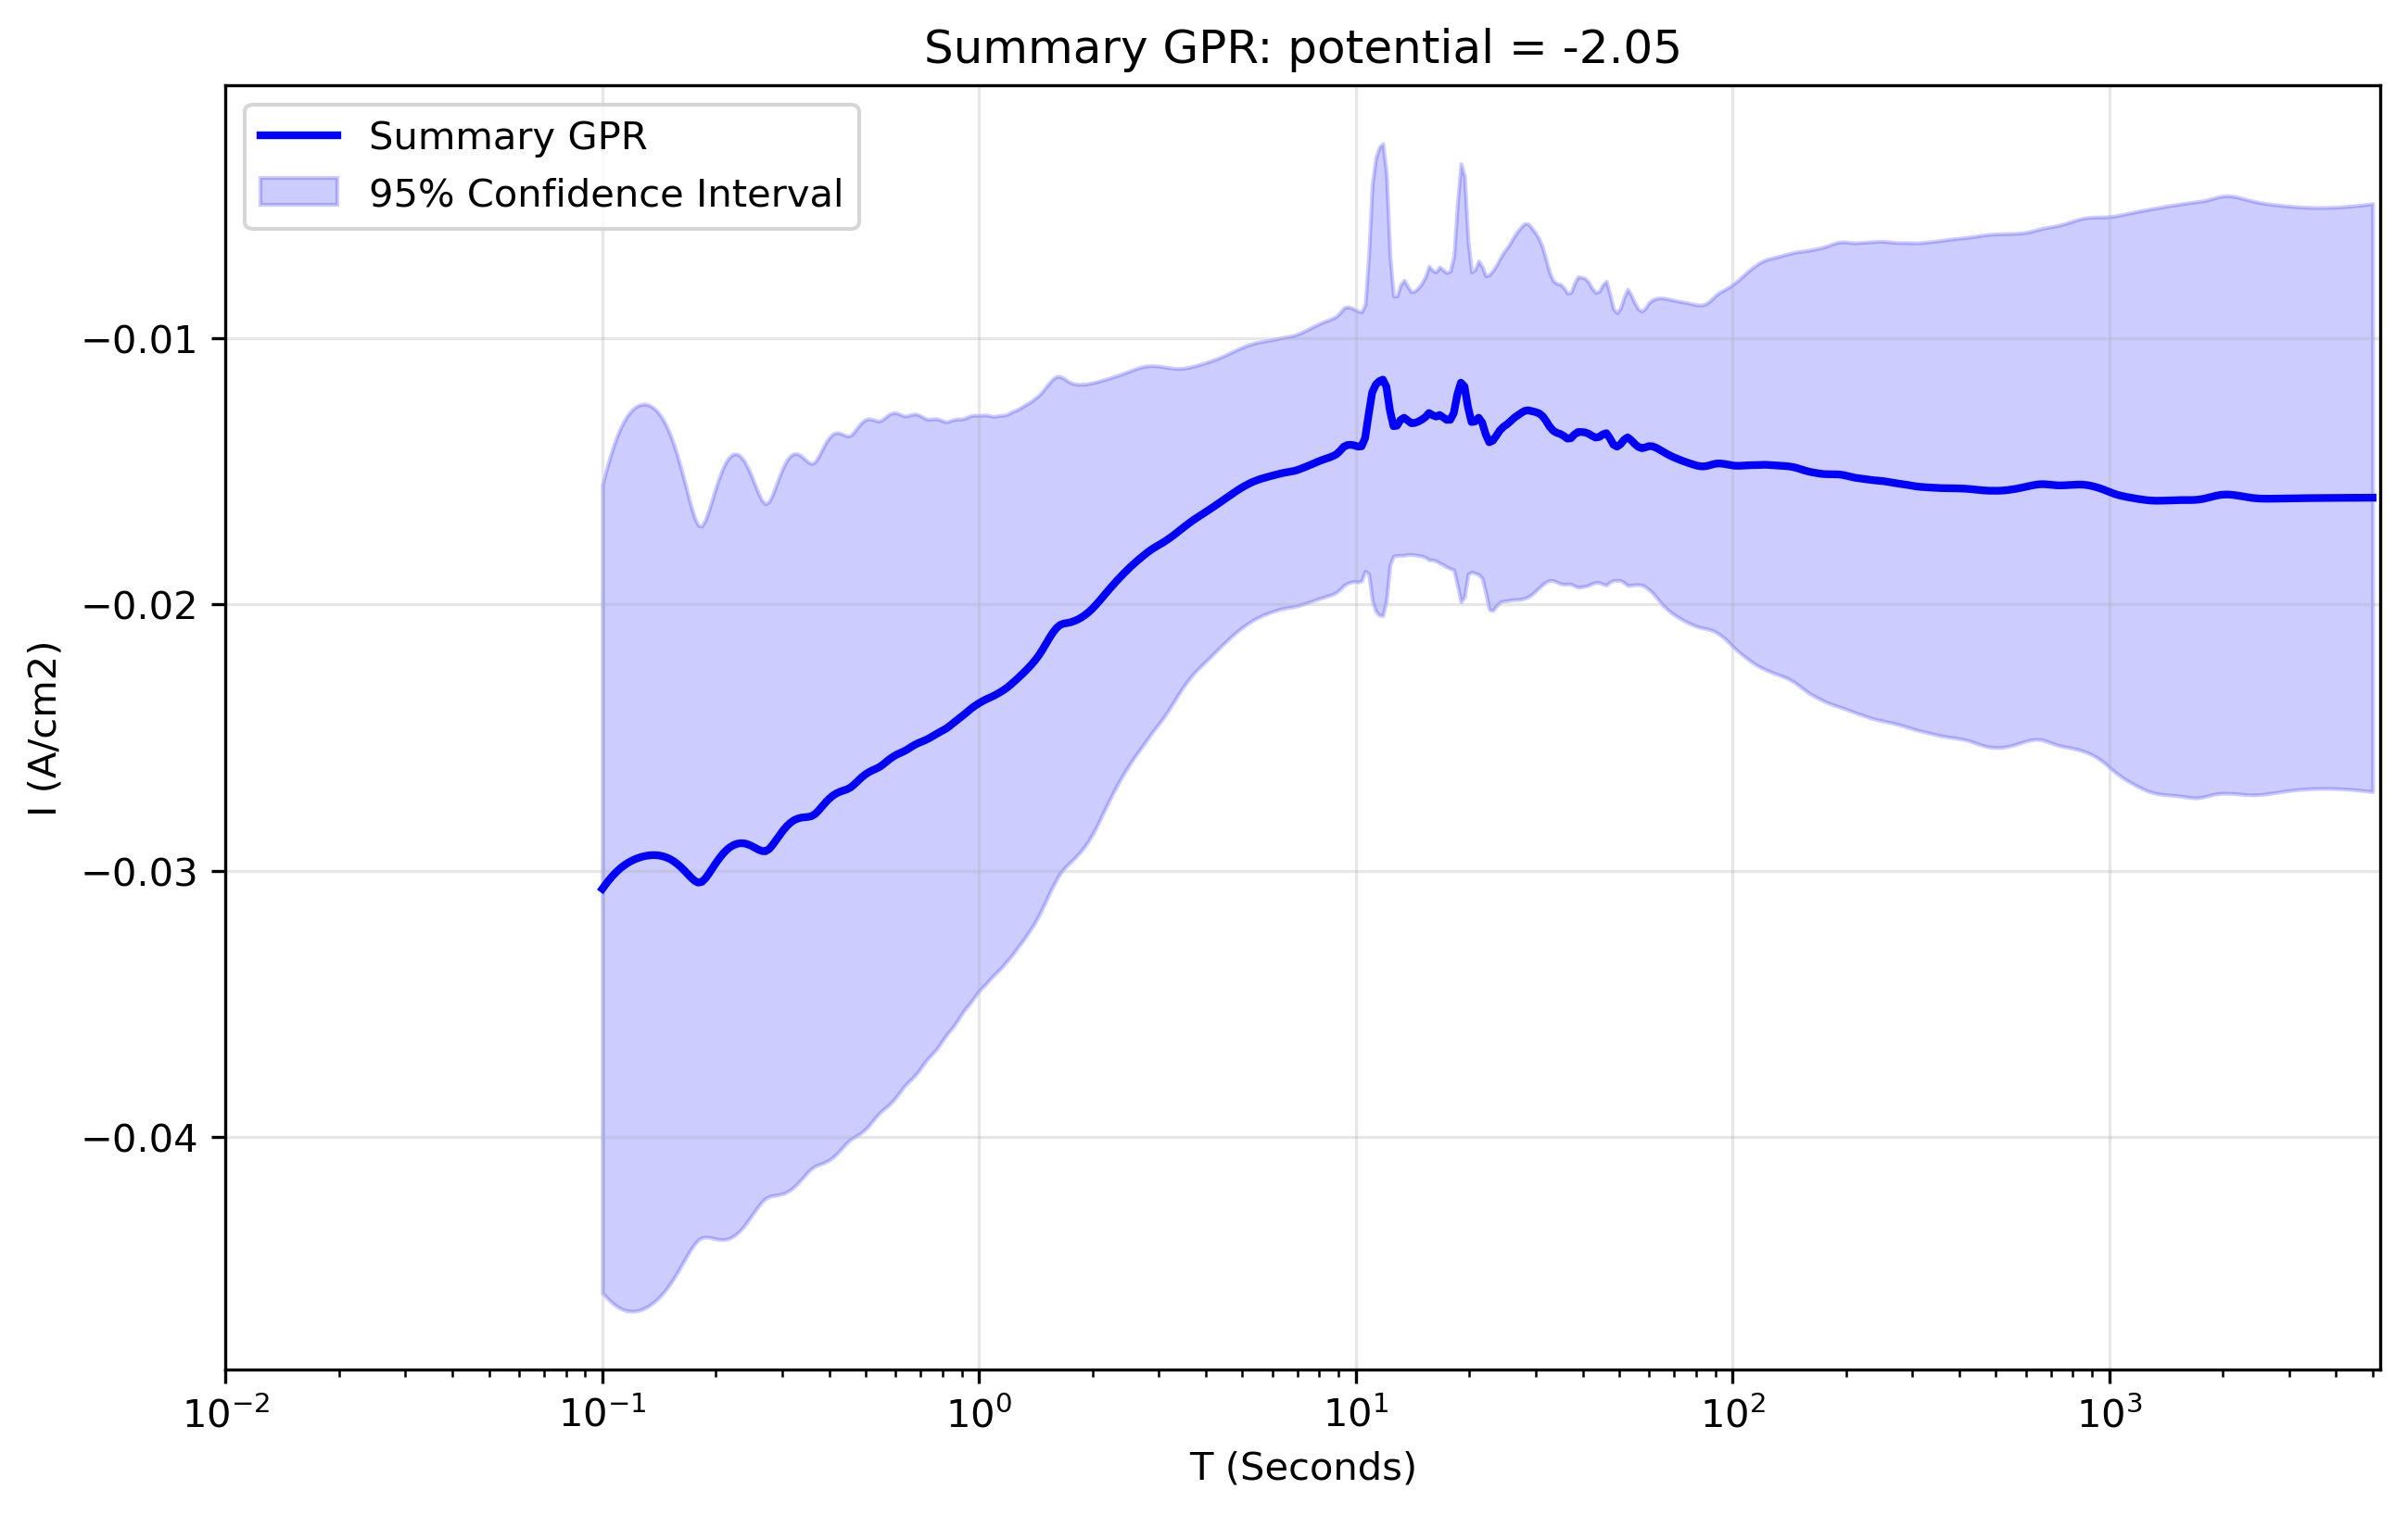

Data behind this chart, as committed beside it:
x_transformed, x_real, y_real, y_normalised, Std_real, Upper_CI_real, Lower_CI_real, Std_normalised, Upper_CI_normalised, Lower_CI_normalised
-1.0, 0.1, -0.03068, 2.043, 0.007747, -0.01549, -0.04586, 0.516, -0.01549, -0.04586
-0.9906, 0.1022, -0.0305, 2.031, 0.007911, -0.01499, -0.046, 0.5231, -0.0151, -0.04589
-0.9812, 0.1044, -0.03033, 2.02, 0.008064, -0.01452, -0.04613, 0.531, -0.0147, -0.04595
-0.9717, 0.1067, -0.03017, 2.01, 0.008203, -0.0141, -0.04625, 0.539, -0.01432, -0.04603
-0.9623, 0.1091, -0.03004, 2.001, 0.008324, -0.01372, -0.04635, 0.5467, -0.01395, -0.04612
-0.9529, 0.1115, -0.02992, 1.993, 0.008426, -0.0134, -0.04643, 0.5537, -0.01362, -0.04621
-0.9435, 0.1139, -0.02981, 1.986, 0.008509, -0.01313, -0.04649, 0.56, -0.01333, -0.04629
-0.9341, 0.1164, -0.02972, 1.98, 0.008574, -0.01292, -0.04653, 0.5653, -0.01309, -0.04636
-0.9247, 0.1189, -0.02964, 1.974, 0.008622, -0.01274, -0.04654, 0.5696, -0.01288, -0.04641
-0.9152, 0.1215, -0.02958, 1.97, 0.008654, -0.01262, -0.04654, 0.573, -0.01272, -0.04644
-0.9058, 0.1242, -0.02952, 1.966, 0.00867, -0.01253, -0.04652, 0.5753, -0.01259, -0.04645
-0.8964, 0.1269, -0.02948, 1.964, 0.008672, -0.01248, -0.04648, 0.5768, -0.01251, -0.04645
-0.887, 0.1297, -0.02945, 1.961, 0.008659, -0.01248, -0.04642, 0.5772, -0.01246, -0.04643
-0.8776, 0.1326, -0.02943, 1.96, 0.008633, -0.01251, -0.04635, 0.5768, -0.01245, -0.0464
-0.8682, 0.1355, -0.02941, 1.959, 0.008592, -0.01257, -0.04625, 0.5754, -0.01248, -0.04635
-0.8587, 0.1384, -0.02941, 1.959, 0.008536, -0.01268, -0.04615, 0.5732, -0.01255, -0.04628
-0.8493, 0.1415, -0.02943, 1.96, 0.008465, -0.01284, -0.04602, 0.57, -0.01266, -0.0462
-0.8399, 0.1446, -0.02946, 1.962, 0.008377, -0.01304, -0.04587, 0.5659, -0.0128, -0.04611
-0.8305, 0.1477, -0.0295, 1.965, 0.008272, -0.01328, -0.04571, 0.561, -0.01299, -0.04601
-0.8211, 0.151, -0.02956, 1.969, 0.008149, -0.01359, -0.04553, 0.5553, -0.01322, -0.0459
-0.8117, 0.1543, -0.02964, 1.974, 0.008008, -0.01394, -0.04533, 0.549, -0.01348, -0.04579
-0.8022, 0.1577, -0.02973, 1.98, 0.007849, -0.01435, -0.04512, 0.5425, -0.01377, -0.0457
-0.7928, 0.1611, -0.02985, 1.988, 0.007674, -0.01481, -0.04489, 0.5361, -0.01407, -0.04562
-0.7834, 0.1647, -0.02998, 1.997, 0.007488, -0.0153, -0.04465, 0.5303, -0.01437, -0.04558
-0.774, 0.1683, -0.03012, 2.006, 0.007298, -0.01581, -0.04442, 0.5257, -0.01465, -0.04559
-0.7646, 0.172, -0.03026, 2.015, 0.007116, -0.01631, -0.0442, 0.5227, -0.01488, -0.04564
-0.7552, 0.1757, -0.03038, 2.023, 0.006958, -0.01674, -0.04401, 0.5216, -0.01503, -0.04573
-0.7457, 0.1796, -0.03045, 2.028, 0.006847, -0.01703, -0.04387, 0.5219, -0.01509, -0.0458
-0.7363, 0.1835, -0.03042, 2.026, 0.006817, -0.01706, -0.04378, 0.5226, -0.01504, -0.0458
-0.7269, 0.1875, -0.03029, 2.018, 0.006869, -0.01683, -0.04376, 0.5233, -0.0149, -0.04569
-0.7175, 0.1916, -0.03011, 2.006, 0.006966, -0.01646, -0.04377, 0.5244, -0.01468, -0.04555
-0.7081, 0.1958, -0.02991, 1.992, 0.007083, -0.01603, -0.04379, 0.5264, -0.01442, -0.0454
-0.6987, 0.2001, -0.02971, 1.979, 0.007201, -0.0156, -0.04383, 0.529, -0.01414, -0.04528
-0.6892, 0.2045, -0.02953, 1.967, 0.007308, -0.0152, -0.04385, 0.5319, -0.01387, -0.04518
-0.6798, 0.209, -0.02936, 1.956, 0.007395, -0.01487, -0.04385, 0.5347, -0.01363, -0.04509
-0.6704, 0.2136, -0.02922, 1.946, 0.007456, -0.01461, -0.04384, 0.5368, -0.01343, -0.04502
-0.661, 0.2183, -0.02911, 1.939, 0.007489, -0.01443, -0.04379, 0.5379, -0.01328, -0.04494
-0.6516, 0.2231, -0.02903, 1.934, 0.007493, -0.01435, -0.04372, 0.5379, -0.01321, -0.04486
-0.6422, 0.2279, -0.02899, 1.931, 0.007466, -0.01435, -0.04362, 0.5366, -0.01319, -0.04478
-0.6327, 0.2329, -0.02897, 1.929, 0.00741, -0.01444, -0.04349, 0.5342, -0.01325, -0.04469
-0.6233, 0.2381, -0.02897, 1.93, 0.007326, -0.01462, -0.04333, 0.5309, -0.01335, -0.0446
-0.6139, 0.2433, -0.02901, 1.932, 0.007219, -0.01486, -0.04316, 0.527, -0.0135, -0.04452
-0.6045, 0.2486, -0.02906, 1.936, 0.007093, -0.01516, -0.04297, 0.5231, -0.01367, -0.04446
-0.5951, 0.2541, -0.02914, 1.941, 0.006959, -0.0155, -0.04277, 0.5198, -0.01384, -0.04443
-0.5857, 0.2596, -0.02921, 1.945, 0.006828, -0.01583, -0.04259, 0.5176, -0.01398, -0.04444
-0.5762, 0.2653, -0.02926, 1.949, 0.006718, -0.01609, -0.04243, 0.5168, -0.01405, -0.04447
-0.5668, 0.2711, -0.02927, 1.949, 0.006653, -0.01623, -0.04231, 0.5173, -0.01405, -0.04449
-0.5574, 0.2771, -0.02918, 1.944, 0.00666, -0.01613, -0.04224, 0.5181, -0.01394, -0.04443
-0.548, 0.2831, -0.02903, 1.933, 0.006722, -0.01585, -0.0422, 0.519, -0.01376, -0.0443
-0.5386, 0.2893, -0.02884, 1.921, 0.006806, -0.0155, -0.04218, 0.5199, -0.01354, -0.04414
-0.5292, 0.2957, -0.02865, 1.908, 0.006891, -0.01515, -0.04216, 0.5208, -0.01333, -0.04398
-0.5197, 0.3022, -0.02848, 1.897, 0.006962, -0.01483, -0.04212, 0.5214, -0.01313, -0.04382
-0.5103, 0.3088, -0.02832, 1.886, 0.007011, -0.01458, -0.04206, 0.5214, -0.01298, -0.04367
-0.5009, 0.3156, -0.0282, 1.878, 0.007033, -0.01441, -0.04198, 0.5207, -0.01288, -0.04352
-0.4915, 0.3225, -0.02811, 1.872, 0.007025, -0.01434, -0.04187, 0.5191, -0.01283, -0.04338
-0.4821, 0.3296, -0.02804, 1.868, 0.006991, -0.01434, -0.04175, 0.5168, -0.01283, -0.04325
-0.4727, 0.3368, -0.02801, 1.865, 0.006935, -0.01441, -0.0416, 0.5142, -0.01288, -0.04314
-0.4632, 0.3442, -0.02799, 1.864, 0.006867, -0.01453, -0.04145, 0.5118, -0.01293, -0.04305
-0.4538, 0.3517, -0.02798, 1.863, 0.006799, -0.01465, -0.0413, 0.51, -0.01297, -0.04299
-0.4444, 0.3594, -0.02795, 1.861, 0.006752, -0.01471, -0.04118, 0.5095, -0.01296, -0.04294
... 440 more rows
